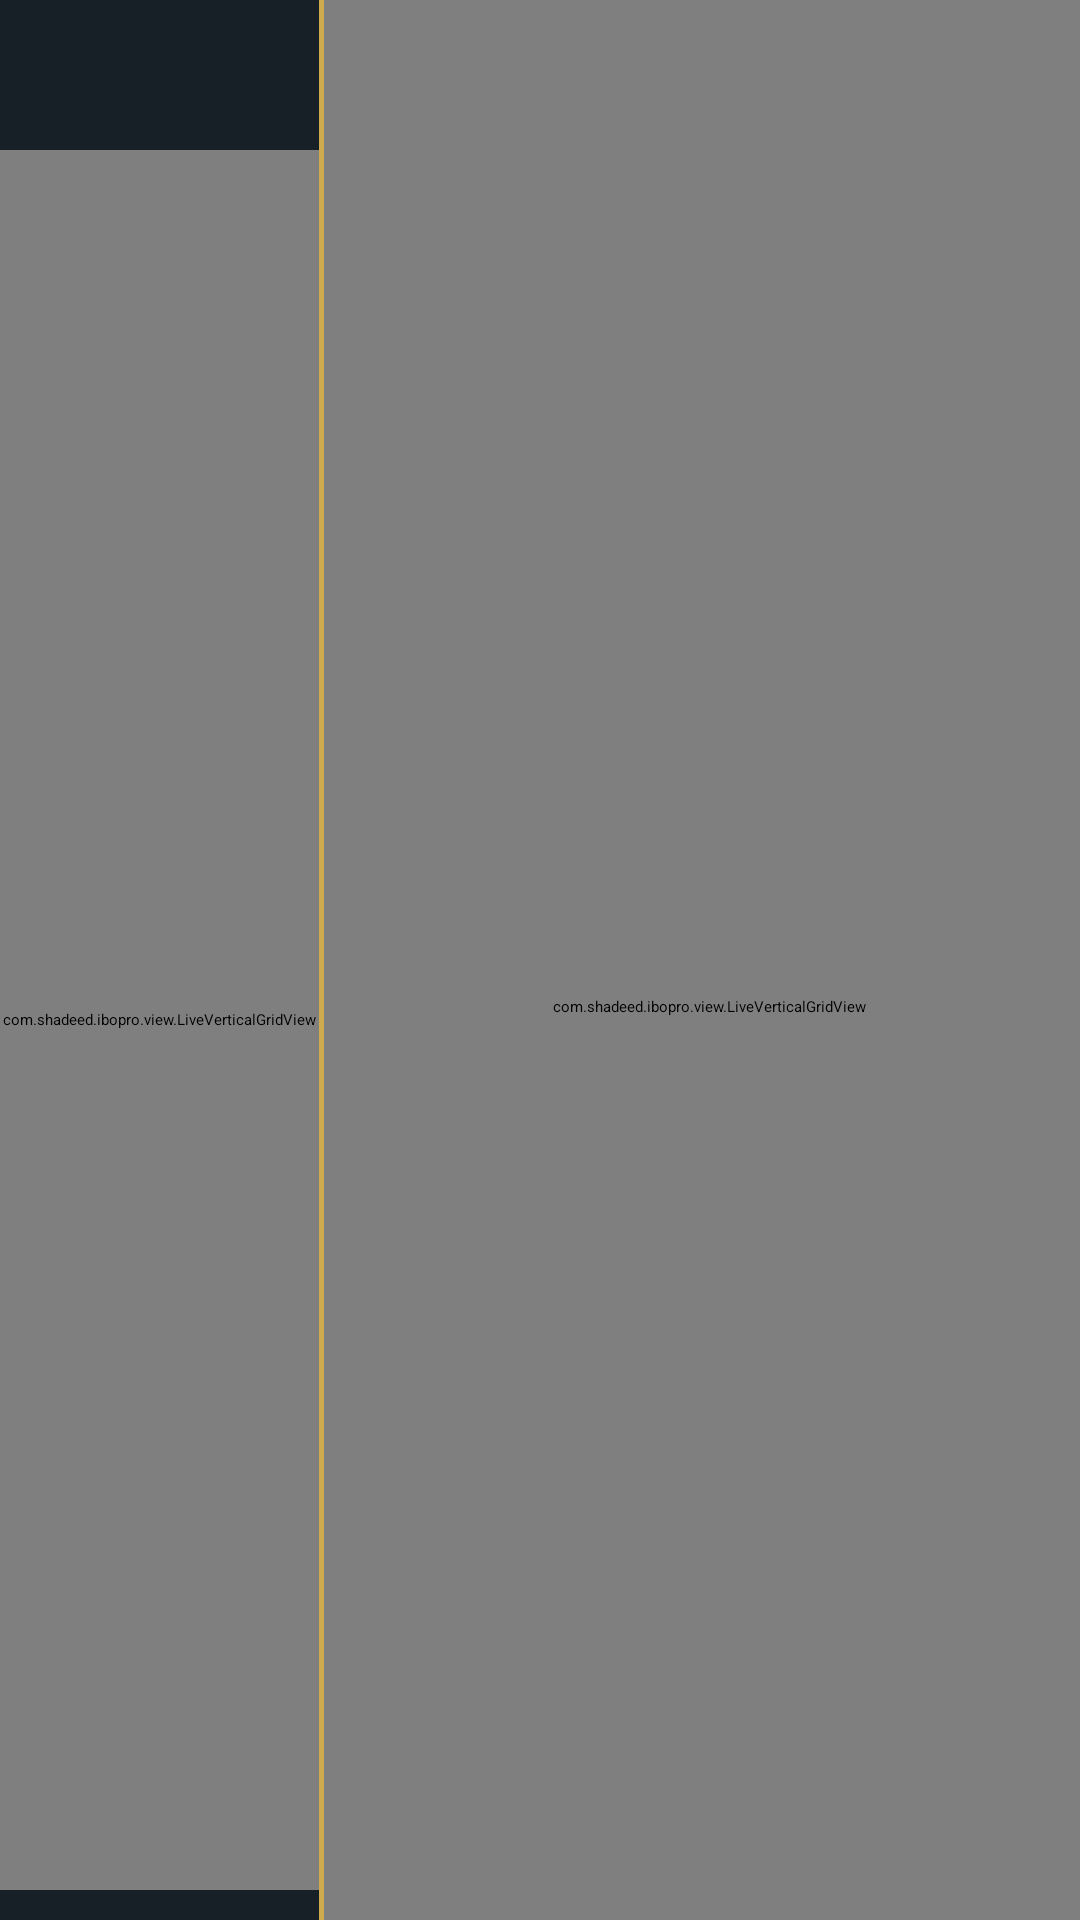

Android layout source for this screen:
<!-- AndroidManifest.xml: activity theme AppTheme.NoActionBar -->
<!-- res/layout/activity_season.xml -->
<?xml version="1.0" encoding="utf-8"?>
<androidx.constraintlayout.widget.ConstraintLayout android:layout_width="match_parent" android:layout_height="match_parent"
  xmlns:android="http://schemas.android.com/apk/res/android" xmlns:app="http://schemas.android.com/apk/res-auto">
    <View android:id="@id/view1" android:background="@drawable/shadeed" android:layout_width="0.0sp" android:layout_height="match_parent" app:layout_constraintEnd_toEndOf="parent" app:layout_constraintStart_toStartOf="@id/guide_line" />
    <ImageView android:id="@id/image_bg" android:layout_width="match_parent" android:layout_height="match_parent" android:scaleType="fitXY" />
    <ImageView android:id="@id/image_transparent" android:background="@color/black_50" android:layout_width="0.0sp" android:layout_height="match_parent" app:layout_constraintEnd_toEndOf="parent" app:layout_constraintStart_toStartOf="@id/guide_line" />
    <eightbitlab.com.blurview.BlurView android:id="@id/blur_view" android:layout_width="match_parent" android:layout_height="match_parent" />
    <View android:id="@id/view2" android:background="#ff172027" android:layout_width="0.0sp" android:layout_height="match_parent" app:layout_constraintEnd_toStartOf="@id/view" app:layout_constraintStart_toStartOf="parent" />
    <androidx.constraintlayout.widget.Guideline android:orientation="vertical" android:id="@id/guide_line" android:layout_width="wrap_content" android:layout_height="wrap_content" app:layout_constraintGuide_percent="0.3" />
    <ImageButton android:id="@id/image_back" android:background="@drawable/circle_bg" android:padding="@dimen/_7sdp" android:nextFocusLeft="@id/image_back" android:nextFocusRight="@id/episode_list" android:nextFocusUp="@id/image_back" android:nextFocusDown="@id/season_list" android:layout_width="@dimen/_25sdp" android:layout_height="@dimen/_25sdp" android:layout_marginTop="@dimen/_15sdp" android:src="@drawable/image_back_icon" android:scaleType="fitCenter" android:layout_marginStart="@dimen/_15sdp" app:layout_constraintStart_toStartOf="parent" app:layout_constraintTop_toTopOf="parent" />
    <View android:id="@id/view" android:background="@color/button_colors" android:layout_width="1.5sp" android:layout_height="match_parent" app:layout_constraintEnd_toStartOf="@id/guide_line" />
    <com.shadeed.ibopro.view.LiveVerticalGridView android:id="@id/season_list" android:nextFocusRight="@id/episode_list" android:nextFocusUp="@id/image_back" android:layout_width="0.0sp" android:layout_height="0.0sp" android:layout_marginTop="@dimen/_10sdp" android:layout_marginBottom="@dimen/_10sdp" app:layout_constraintBottom_toBottomOf="parent" app:layout_constraintEnd_toStartOf="@id/view" app:layout_constraintStart_toStartOf="parent" app:layout_constraintTop_toBottomOf="@id/image_back" />
    <TextView android:textSize="@dimen/_12sdp" android:textColor="@color/white" android:ellipsize="end" android:gravity="end" android:id="@id/txt_name" android:layout_width="0.0sp" android:layout_height="wrap_content" android:layout_margin="@dimen/_15sdp" android:singleLine="true" app:layout_constraintEnd_toEndOf="parent" app:layout_constraintStart_toStartOf="@id/guide_line" app:layout_constraintTop_toTopOf="parent" />
    <com.shadeed.ibopro.view.LiveVerticalGridView android:id="@id/episode_list" android:nextFocusLeft="@id/season_list" android:nextFocusUp="@id/image_back" android:layout_width="0.0sp" android:layout_height="0.0sp" android:layout_marginTop="@dimen/_10sdp" android:layout_marginBottom="@dimen/_10sdp" android:layout_marginStart="@dimen/_15sdp" android:layout_marginEnd="@dimen/_10sdp" app:layout_constraintBottom_toBottomOf="parent" app:layout_constraintEnd_toEndOf="parent" app:layout_constraintStart_toStartOf="@id/guide_line" app:layout_constraintTop_toBottomOf="@id/txt_name" />
    <ProgressBar android:id="@id/progress_bar" android:visibility="gone" android:layout_width="@dimen/_25sdp" android:layout_height="@dimen/_25sdp" android:indeterminate="true" android:indeterminateTint="@color/original_color" android:indeterminateTintMode="src_atop" app:layout_constraintBottom_toBottomOf="parent" app:layout_constraintEnd_toEndOf="parent" app:layout_constraintStart_toStartOf="parent" app:layout_constraintTop_toTopOf="parent" />
</androidx.constraintlayout.widget.ConstraintLayout>
<!-- resources referenced by this layout -->
<resources>
  <color name="black_50">#99000000</color>
  <color name="button_colors">#ceab4d</color>
  <color name="original_color">#028bf8</color>
  <color name="white">#ffffff</color>
  <dimen name="_10sdp">10.0dp</dimen>
  <dimen name="_12sdp">12.0dp</dimen>
  <dimen name="_15sdp">15.0dp</dimen>
  <dimen name="_25sdp">25.0dp</dimen>
  <dimen name="_7sdp">7.0dp</dimen>
  <!-- drawable shadeed: jpg bitmap (drawable, 567407 bytes) -->
</resources>
